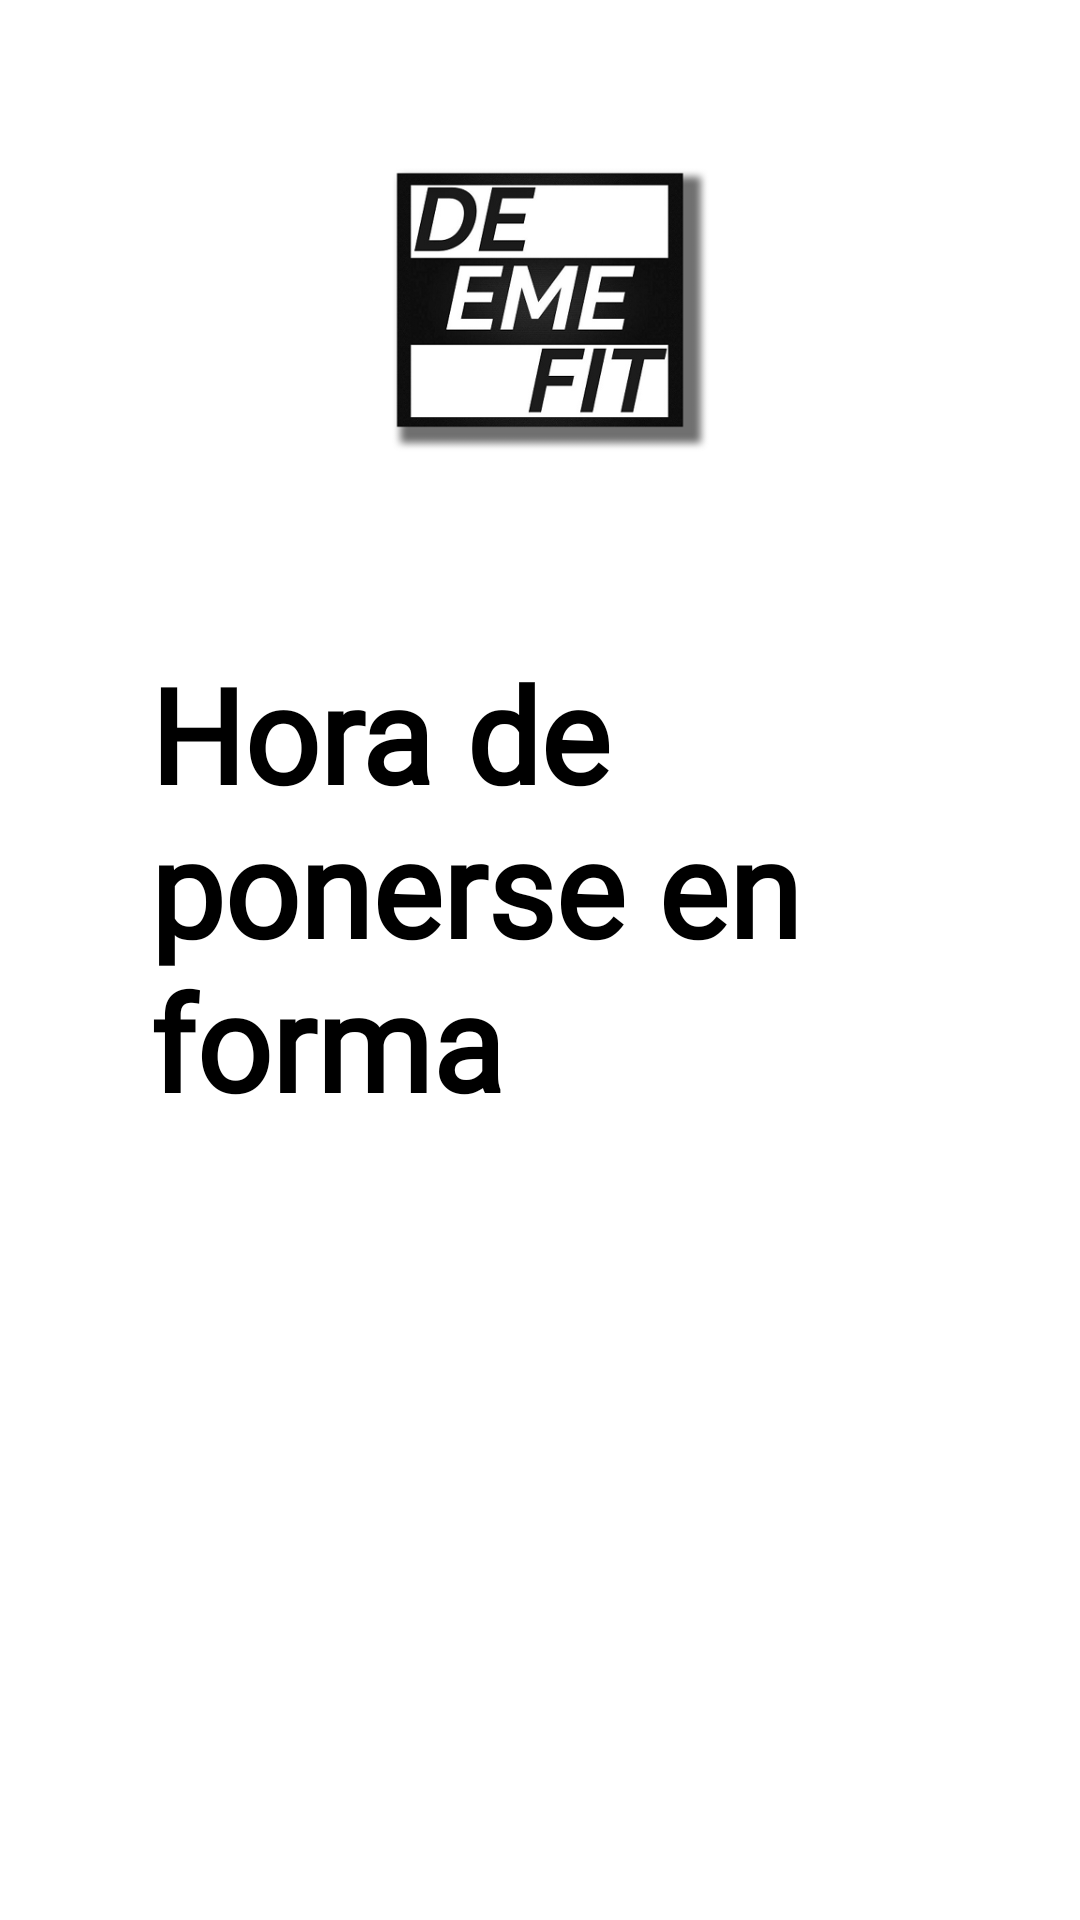

Reconstruct the res/layout file that produces this screen, plus the resources it refers to.
<!-- AndroidManifest.xml: application theme Theme.Deemefit -->
<!-- res/layout/view_header.xml -->
<?xml version="1.0" encoding="utf-8"?>
<androidx.constraintlayout.widget.ConstraintLayout xmlns:android="http://schemas.android.com/apk/res/android"
    android:layout_width="match_parent"
    android:layout_height="wrap_content"
    xmlns:app="http://schemas.android.com/apk/res-auto">

    <androidx.appcompat.widget.AppCompatImageView
        android:id="@+id/ivLogo"
        android:layout_width="200dp"
        android:layout_height="200dp"
        app:srcCompat="@drawable/deemefitsombra"
        app:layout_constraintEnd_toEndOf="parent"
        app:layout_constraintStart_toStartOf="parent"
        app:layout_constraintTop_toTopOf="parent" />

    <androidx.appcompat.widget.AppCompatTextView
        android:id="@+id/appCompatTextView"
        android:textColor="@color/black"
        android:textSize="44sp"
        android:textStyle="bold"
        android:fontFamily="@font/aesthetic"
        android:layout_width="wrap_content"
        android:layout_height="wrap_content"
        android:layout_marginTop="15dp"
        android:paddingHorizontal="50dp"
        android:text="@string/TextoPresentacion"
        app:layout_constraintEnd_toEndOf="parent"
        app:layout_constraintStart_toStartOf="parent"
        app:layout_constraintTop_toBottomOf="@+id/ivLogo" />

</androidx.constraintlayout.widget.ConstraintLayout>
<!-- resources referenced by this layout -->
<resources>
  <color name="black">#FF000000</color>
  <!-- drawable deemefitsombra: png bitmap (drawable, 60428 bytes) -->
  <string name="TextoPresentacion">Hora de ponerse en forma</string>
  <style name="Theme.Deemefit" parent="Theme.MaterialComponents.DayNight.NoActionBar">
          
          <item name="colorPrimary">@color/black</item>
          <item name="colorPrimaryVariant">#CACFD2</item>
          <item name="colorOnPrimary">@color/white</item>
          
          <item name="colorSecondary">@color/black</item>
          <item name="colorSecondaryVariant">@color/teal_700</item>
          <item name="colorOnSecondary">@color/black</item>
          
          <item name="android:statusBarColor" tools:targetApi="l">?attr/colorPrimaryVariant</item>
          
          
      </style>
  <color name="white">#FFFFFFFF</color>
  <color name="teal_700">#FF018786</color>
</resources>
